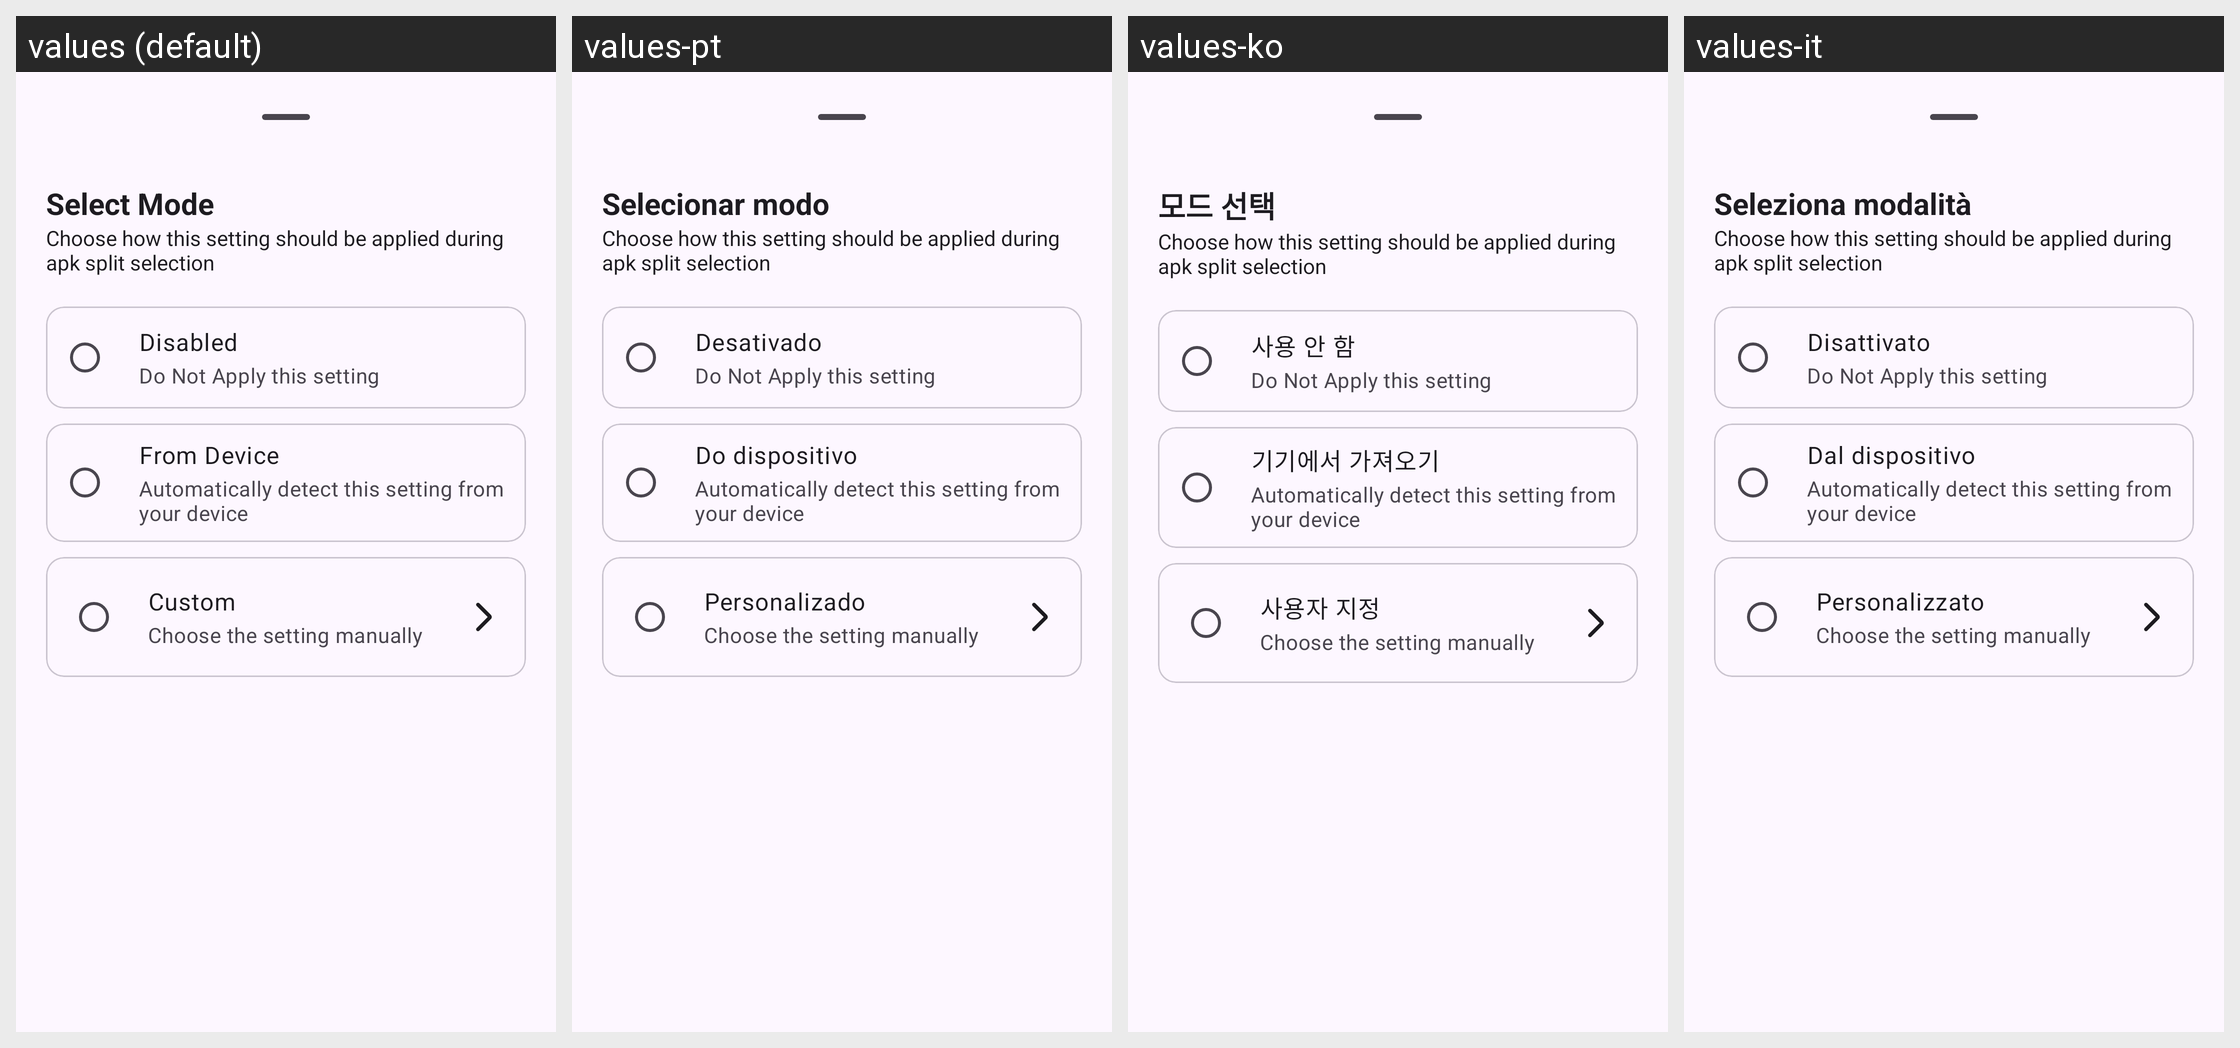

Here is an Android app screen in its default locale and in the app's own translations. Write out the translated-string differences for the strings that appear on this screen.
Android screen res/layout/auto_device_bottom_sheet.xml rendered under 4 locales, left to right: values (default), values-pt, values-ko, values-it. Device: Nexus 5 (rendered at 1080×1920; each locale shown at half size, 540×960, under a caption strip naming it); theme AppTheme.
Other locales in the repository, not shown: values-ar, values-de, values-es, values-fr, values-hi, values-in, values-ja, values-ms, values-ru, values-tr, values-vi, values-zh.
Strings drawn on this screen, with the default value and each locale's value (text and hints the layout hard-codes, and strings that could not be matched under every locale, appear in the picture but are not listed):

select_mode
  values: Select Mode
  values-pt: Selecionar modo
  values-ko: 모드 선택
  values-it: Seleziona modalità

mode_disabled
  values: Disabled
  values-pt: Desativado
  values-ko: 사용 안 함
  values-it: Disattivato

mode_from_device
  values: From Device
  values-pt: Do dispositivo
  values-ko: 기기에서 가져오기
  values-it: Dal dispositivo

mode_custom
  values: Custom
  values-pt: Personalizado
  values-ko: 사용자 지정
  values-it: Personalizzato

choose_the_setting_manually
  values: Choose the setting manually
  values-pt: Choose the setting manually  [not translated; the default value is used]
  values-ko: Choose the setting manually  [not translated; the default value is used]
  values-it: Choose the setting manually  [not translated; the default value is used]
